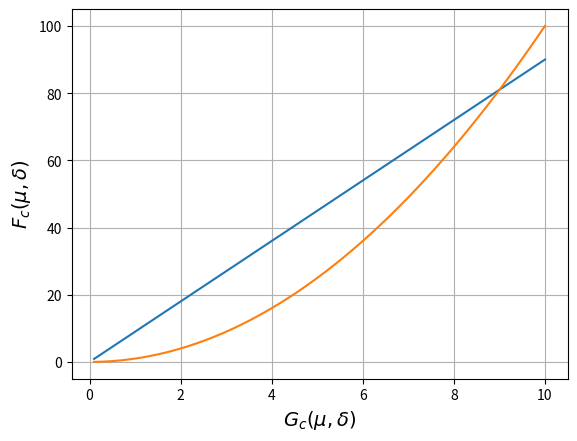

Source code (Python):
import matplotlib.pyplot as plt
import numpy as np

fig, axFcGc = plt.subplots()

Gc = np.linspace(0.1,10, 50)

Fc_lin = Gc*9
Fc_nonLin = Gc**2
axFcGc.plot(Gc, Fc_lin)

axFcGc.plot(Gc, Fc_nonLin)
# plt.rcParams['text.usetex'] = True
axFcGc.set_xlabel('$G_c(\mu, \delta)$', fontsize=14)
axFcGc.set_ylabel('$F_c(\mu, \delta)$', fontsize=14)
axFcGc.grid()


plt.show()